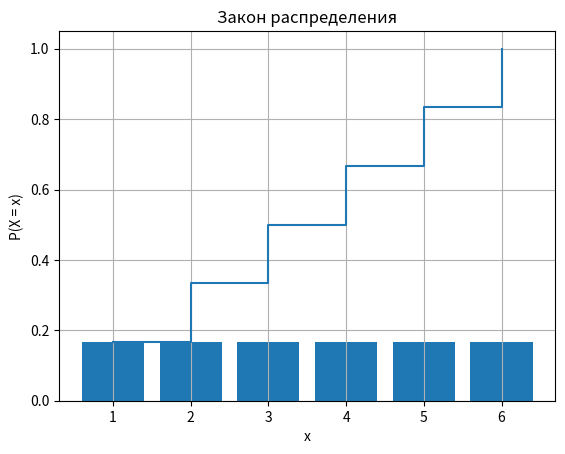

The script that saved this image:
import matplotlib.pyplot as plt
import numpy as np

if __name__ == "__main__":
    # Значения случайной величины
    x = np.arange(1, 7)
    # Вероятности
    p = np.ones(6) / 6

    # Построение графика функции распределения
    plt.step(x, np.cumsum(p), where='post')
    plt.title('Функция распределения')
    plt.xlabel('x')
    plt.ylabel('P(X <= x)')
    plt.grid(True)
    plt.show()

    # Построение столбчатой диаграммы закона распределения
    plt.bar(x, p)
    plt.title('Закон распределения')
    plt.xlabel('x')
    plt.ylabel('P(X = x)')
    plt.grid(True)
    plt.show()
    